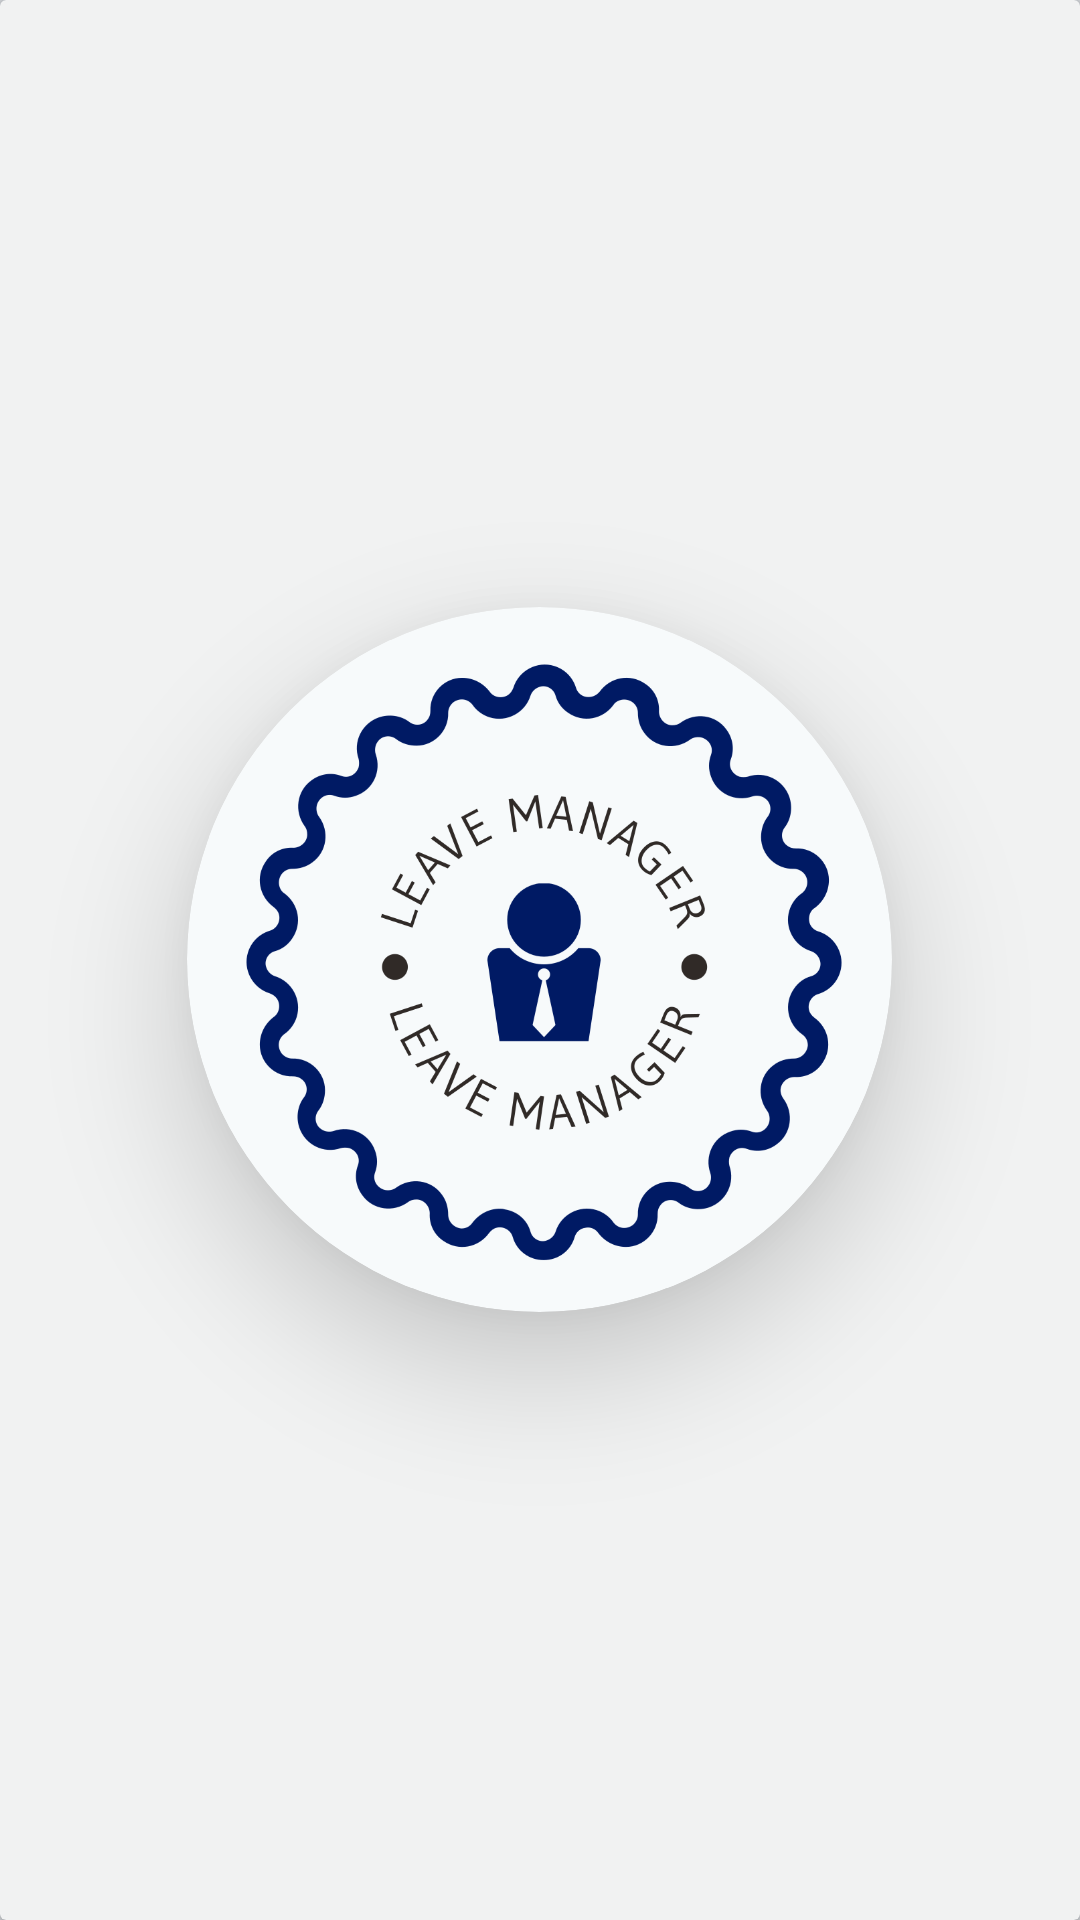

Produce the Android XML layout that renders to this screen, including the resource entries it uses.
<!-- AndroidManifest.xml: application theme Theme.LeaveManagerApp -->
<!-- res/layout/activity_start_screen.xml -->
<?xml version="1.0" encoding="utf-8"?>
<LinearLayout xmlns:android="http://schemas.android.com/apk/res/android"
    xmlns:app="http://schemas.android.com/apk/res-auto"
    xmlns:tools="http://schemas.android.com/tools"
    android:layout_width="match_parent"
    android:layout_height="match_parent"
    android:orientation="vertical"
    android:gravity="center"
    android:background="#d3d6da"
    tools:context=".StartScreen">

    <androidx.cardview.widget.CardView
        android:id="@+id/card1"
        android:layout_width="match_parent"
        android:layout_height="match_parent"
         app:cardBackgroundColor="#F1F2F2">

        <androidx.cardview.widget.CardView
            android:id="@+id/card2"
            android:layout_width="235dp"
            android:layout_height="235dp"
            android:layout_gravity="center"
            android:layout_margin="10dp"
            app:cardBackgroundColor="#F7FAFB"
            app:cardCornerRadius="125dp"
            app:cardElevation="25dp">

            <ImageView
                android:id="@+id/imgLogo"
                android:layout_width="220dp"
                android:layout_height="220dp"
                android:layout_gravity="center_horizontal"
                android:layout_marginTop="9dp"
                app:srcCompat="@drawable/lmlogo1" />
        </androidx.cardview.widget.CardView>

        <Button
            android:id="@+id/button"
            android:layout_width="match_parent"
            android:layout_height="wrap_content"
            android:layout_marginTop="650dp"
            android:layout_marginRight="20dp"
            android:layout_marginLeft="20dp"
            android:background="@drawable/button_border"
            android:layout_gravity="right"
            app:backgroundTint="#001A64"
            android:visibility="invisible"
            android:text="Start" />

    </androidx.cardview.widget.CardView>

</LinearLayout>
<!-- resources referenced by this layout -->
<resources>
  <!-- drawable lmlogo1: png bitmap (drawable-v24, 105914 bytes) -->
  <style name="Theme.LeaveManagerApp" parent="Theme.MaterialComponents.DayNight.DarkActionBar">
          
          <item name="colorPrimary">@color/blue</item>
          <item name="colorPrimaryVariant">@color/blue</item>
          <item name="colorOnPrimary">@color/white</item>
          
          <item name="colorSecondary">@color/teal_200</item>
          <item name="colorSecondaryVariant">@color/teal_700</item>
          <item name="colorOnSecondary">@color/black</item>
          
          <item name="android:statusBarColor" tools:targetApi="l">?attr/colorPrimaryVariant</item>
          
  
          <item name="android:windowAnimationStyle">@style/ActivityAnim</item>
  
      </style>
  <color name="blue">#001A64</color>
  <color name="white">#FFFFFFFF</color>
  <color name="teal_200">#FF03DAC5</color>
  <color name="teal_700">#FF018786</color>
  <color name="black">#FF000000</color>
  <style name="ActivityAnim" parent="@android:style/Animation.Activity">
  
          <item name="android:activityOpenEnterAnimation">@anim/side_in</item>
          <item name="android:activityCloseEnterAnimation">@anim/side_in</item>
          <item name="android:activityOpenExitAnimation">@anim/side_out</item>
          <item name="android:activityCloseExitAnimation">@anim/side_out</item>
  
      </style>
</resources>
